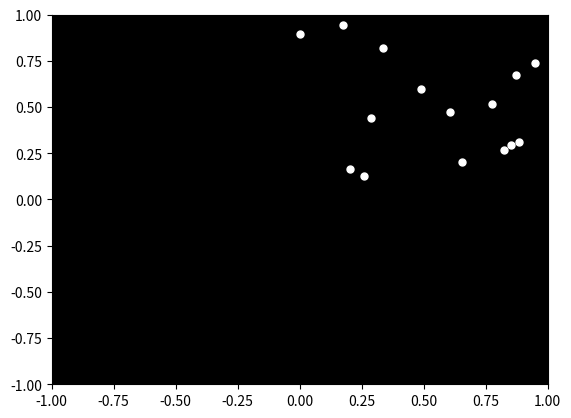

The script that saved this image:

import numpy as np
import matplotlib.pyplot as plt

# Define the number of points
num_points = 15

# Create a figure and axis
fig, ax = plt.subplots()

# Set the background color to black
ax.set_facecolor('black')

# Generate random positions for the points
positions = np.random.rand(num_points, 2)

# Plot the points in white
for x, y in positions:
    ax.plot(x, y, 'w.', markersize=10)

# Set the limits of the plot
ax.set_xlim(-1, 1)
ax.set_ylim(-1, 1)

# Show the plot
plt.show()
